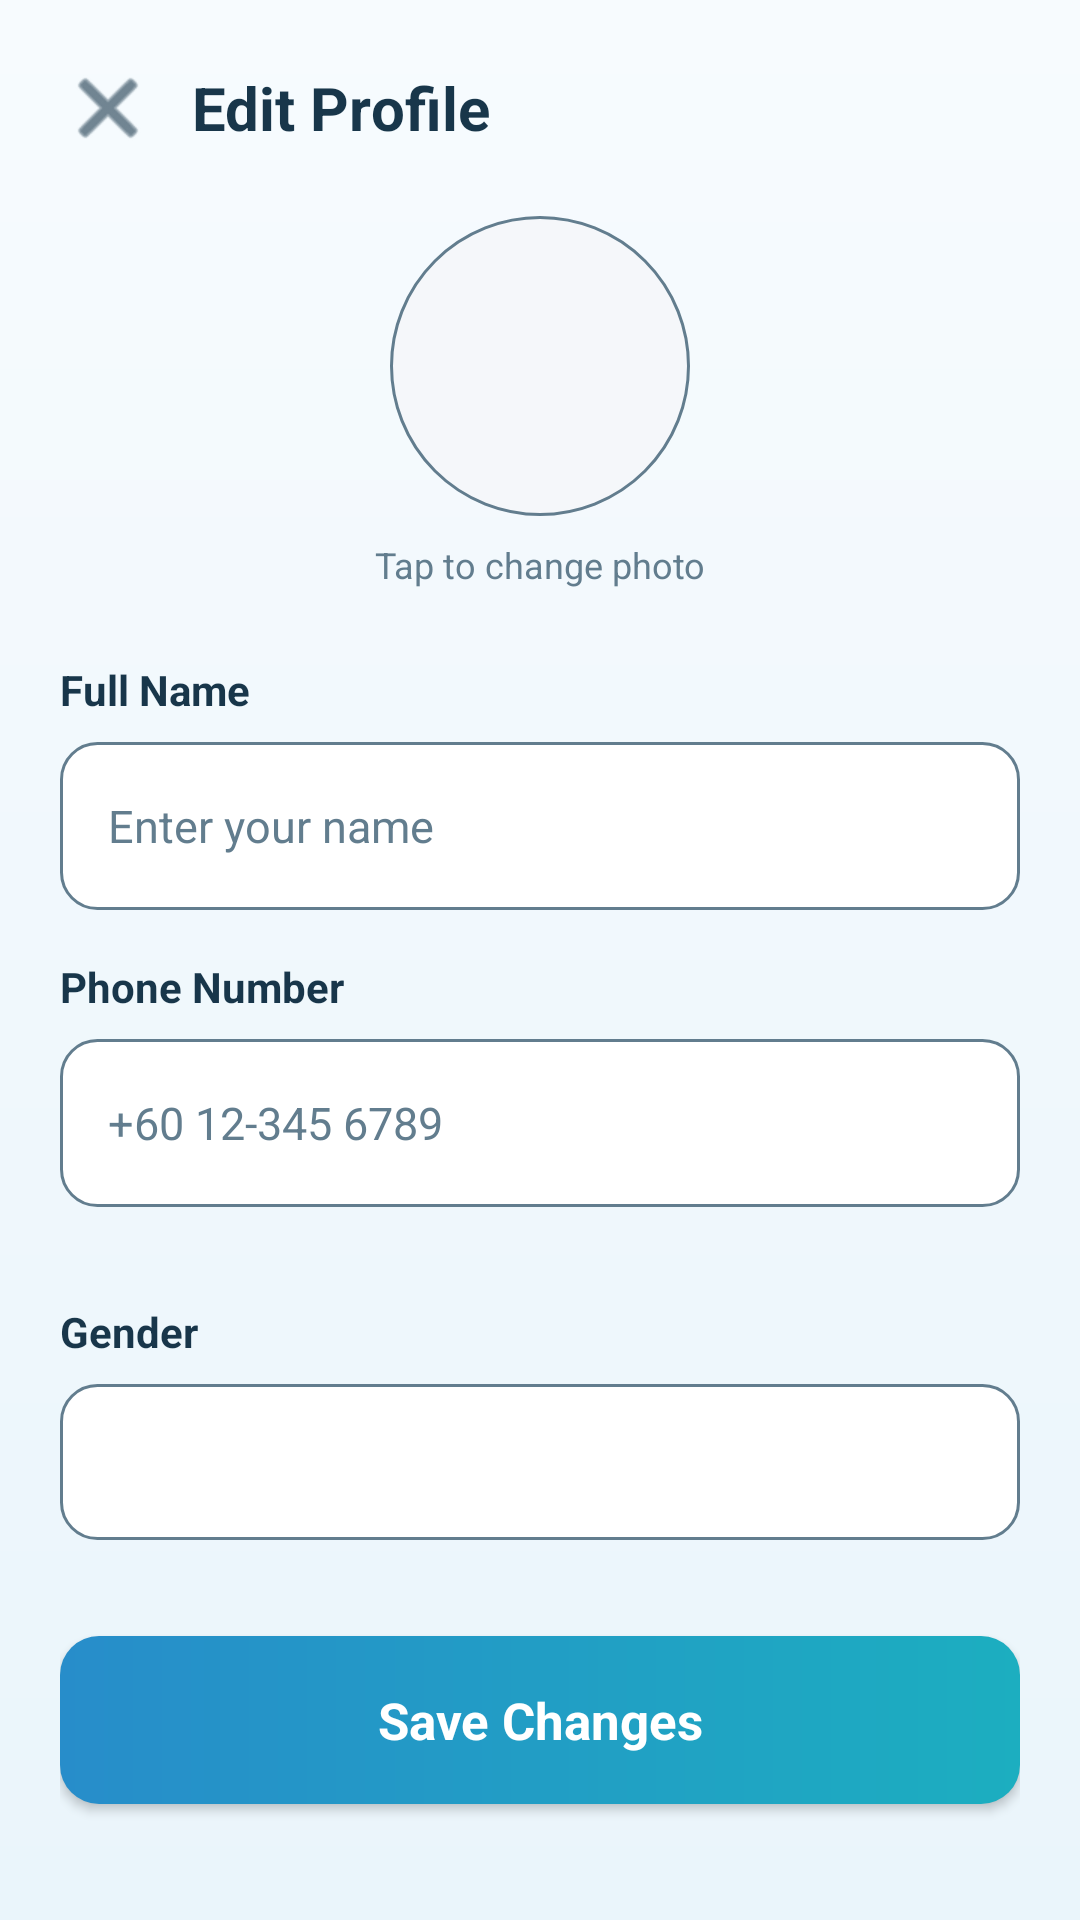

This screen was rendered from an Android layout file. Write that file and the resources it references.
<!-- AndroidManifest.xml: application theme Theme.CareBuddy -->
<!-- res/layout/activity_edit_profile.xml -->
<?xml version="1.0" encoding="utf-8"?>
<ScrollView xmlns:android="http://schemas.android.com/apk/res/android"
    xmlns:app="http://schemas.android.com/apk/res-auto"
    xmlns:tools="http://schemas.android.com/tools"
    android:layout_width="match_parent"
    android:layout_height="match_parent"
    android:background="@drawable/bg_screen"
    android:fillViewport="true">

    <LinearLayout
        android:layout_width="match_parent"
        android:layout_height="wrap_content"
        android:orientation="vertical"
        android:padding="20dp">

        
        <LinearLayout
            android:layout_width="match_parent"
            android:layout_height="wrap_content"
            android:gravity="center_vertical"
            android:orientation="horizontal"
            android:layout_marginBottom="20dp">

            <ImageView
                android:id="@+id/btnClose"
                android:layout_width="32dp"
                android:layout_height="32dp"
                android:contentDescription="Close"
                android:src="@android:drawable/ic_menu_close_clear_cancel"
                app:tint="@color/care_ink" />

            <TextView
                android:layout_width="0dp"
                android:layout_height="wrap_content"
                android:layout_weight="1"
                android:layout_marginStart="12dp"
                android:text="Edit Profile"
                android:textColor="@color/care_ink"
                android:textSize="20sp"
                android:textStyle="bold" />

        </LinearLayout>

        
        <FrameLayout
            android:id="@+id/avatarContainer"
            android:layout_width="100dp"
            android:layout_height="100dp"
            android:layout_gravity="center_horizontal"
            android:background="@drawable/bg_circle">

            <TextView
                android:id="@+id/tvAvatarInitial"
                android:layout_width="wrap_content"
                android:layout_height="wrap_content"
                android:layout_gravity="center"
                android:textColor="@color/care_purple"
                android:textSize="36sp"
                android:textStyle="bold"
                tools:text="A" />

            <ImageView
                android:id="@+id/ivAvatar"
                android:layout_width="match_parent"
                android:layout_height="match_parent"
                android:contentDescription="Profile photo"
                android:scaleType="centerCrop"
                android:visibility="gone"
                tools:src="@android:drawable/sym_def_app_icon" />

        </FrameLayout>

        <TextView
            android:layout_width="match_parent"
            android:layout_height="wrap_content"
            android:layout_marginTop="8dp"
            android:gravity="center"
            android:text="Tap to change photo"
            android:textColor="@color/care_muted"
            android:textSize="12sp" />

        
        <TextView
            android:layout_width="match_parent"
            android:layout_height="wrap_content"
            android:layout_marginTop="24dp"
            android:text="Full Name"
            android:textColor="@color/care_ink"
            android:textSize="14sp"
            android:textStyle="bold"
            android:layout_marginBottom="8dp" />

        <EditText
            android:id="@+id/etName"
            android:layout_width="match_parent"
            android:layout_height="56dp"
            android:background="@drawable/bg_input_field"
            android:hint="Enter your name"
            android:inputType="textPersonName"
            android:paddingHorizontal="16dp"
            android:textColor="@color/care_ink"
            android:textColorHint="@color/care_muted"
            android:textSize="15sp"
            android:layout_marginBottom="16dp" />

        
        <TextView
            android:layout_width="match_parent"
            android:layout_height="wrap_content"
            android:text="Phone Number"
            android:textColor="@color/care_ink"
            android:textSize="14sp"
            android:textStyle="bold"
            android:layout_marginBottom="8dp" />

        <EditText
            android:id="@+id/etPhone"
            android:layout_width="match_parent"
            android:layout_height="56dp"
            android:background="@drawable/bg_input_field"
            android:hint="+60 12-345 6789"
            android:inputType="phone"
            android:paddingHorizontal="16dp"
            android:textColor="@color/care_ink"
            android:textColorHint="@color/care_muted"
            android:textSize="15sp"
            android:layout_marginBottom="16dp" />

        
        <TextView
            android:layout_width="match_parent"
            android:layout_height="wrap_content"
            android:text="Gender"
            android:textColor="@color/care_ink"
            android:textSize="14sp"
            android:textStyle="bold"
            android:layout_marginTop="16dp"
            android:layout_marginBottom="8dp" />

        <Spinner
            android:id="@+id/spGender"
            android:layout_width="match_parent"
            android:layout_height="52dp"
            android:background="@drawable/bg_input_field"
            android:layout_marginBottom="16dp" />

        <LinearLayout
            android:id="@+id/companionSection"
            android:layout_width="match_parent"
            android:layout_height="wrap_content"
            android:orientation="vertical"
            android:visibility="gone">

            
            <View
                android:layout_width="match_parent"
                android:layout_height="1dp"
                android:background="#E0E0E0"
                android:layout_marginVertical="8dp" />

            <TextView
                android:layout_width="wrap_content"
                android:layout_height="wrap_content"
                android:text="Companion Details"
                android:textColor="@color/care_purple"
                android:textSize="14sp"
                android:textStyle="bold"
                android:layout_marginBottom="16dp" />

            
            <TextView
                android:layout_width="match_parent"
                android:layout_height="wrap_content"
                android:text="About Me (Bio)"
                android:textColor="@color/care_ink"
                android:textSize="14sp"
                android:textStyle="bold"
                android:layout_marginBottom="8dp" />

            <EditText
                android:id="@+id/etBio"
                android:layout_width="match_parent"
                android:layout_height="120dp"
                android:background="@drawable/bg_input_field"
                android:gravity="top|start"
                android:hint="Tell users about yourself..."
                android:inputType="textMultiLine"
                android:padding="16dp"
                android:textColor="@color/care_ink"
                android:textColorHint="@color/care_muted"
                android:textSize="15sp"
                android:layout_marginBottom="16dp" />

            
            <TextView
                android:layout_width="match_parent"
                android:layout_height="wrap_content"
                android:text="Skills (comma-separated)"
                android:textColor="@color/care_ink"
                android:textSize="14sp"
                android:textStyle="bold"
                android:layout_marginBottom="8dp" />

            <EditText
                android:id="@+id/etSkills"
                android:layout_width="match_parent"
                android:layout_height="56dp"
                android:background="@drawable/bg_input_field"
                android:hint="e.g. Companionship, Errands, Cooking"
                android:inputType="text"
                android:paddingHorizontal="16dp"
                android:textColor="@color/care_ink"
                android:textColorHint="@color/care_muted"
                android:textSize="15sp"
                android:layout_marginBottom="16dp" />

            
            <TextView
                android:layout_width="match_parent"
                android:layout_height="wrap_content"
                android:text="Hourly Rate"
                android:textColor="@color/care_ink"
                android:textSize="14sp"
                android:textStyle="bold"
                android:layout_marginBottom="8dp" />

            <EditText
                android:id="@+id/etHourlyRate"
                android:layout_width="match_parent"
                android:layout_height="56dp"
                android:background="@drawable/bg_input_field"
                android:hint="e.g. RM 30/hour"
                android:inputType="text"
                android:paddingHorizontal="16dp"
                android:textColor="@color/care_ink"
                android:textColorHint="@color/care_muted"
                android:textSize="15sp"
                android:layout_marginBottom="16dp" />

        </LinearLayout>

        
        <Button
            android:id="@+id/btnSave"
            android:layout_width="match_parent"
            android:layout_height="56dp"
            android:layout_marginTop="16dp"
            android:background="@drawable/bg_primary"
            android:text="Save Changes"
            android:textAllCaps="false"
            android:textColor="@color/white"
            android:textSize="17sp"
            android:textStyle="bold" />

    </LinearLayout>

</ScrollView>
<!-- resources referenced by this layout -->
<resources>
  <color name="care_ink">#18364A</color>
  <color name="care_muted">#627D8E</color>
  <color name="care_purple">#258AC7</color>
  <color name="white">#FFFFFFFF</color>
  <!-- drawable bg_circle (drawable) -->
  <?xml version="1.0" encoding="utf-8"?>
  <shape xmlns:android="http://schemas.android.com/apk/res/android"
      android:shape="oval">
      <solid android:color="#F5F7FA" />
      <stroke android:width="1dp" android:color="@color/care_muted" />
  </shape>
  <!-- drawable bg_input_field (drawable) -->
  <?xml version="1.0" encoding="utf-8"?>
  <shape xmlns:android="http://schemas.android.com/apk/res/android">
      <solid android:color="@color/white" />
      <corners android:radius="12dp" />
      <stroke android:width="1dp" android:color="@color/care_muted" />
  </shape>
  <!-- drawable bg_primary (drawable) -->
  <?xml version="1.0" encoding="utf-8"?>
  <ripple xmlns:android="http://schemas.android.com/apk/res/android" android:color="#6658BDE8">
      <item><shape>
          <gradient android:startColor="#278DCA" android:endColor="#1CAEC0" android:angle="0" />
          <corners android:radius="13dp" />
      </shape></item>
  </ripple>
  <!-- drawable bg_screen (drawable) -->
  <?xml version="1.0" encoding="utf-8"?>
  <shape xmlns:android="http://schemas.android.com/apk/res/android">
      <gradient android:startColor="#F7FBFE" android:endColor="#EAF5FB" android:angle="270" />
  </shape>
  <style name="Theme.CareBuddy" parent="Theme.AppCompat.Light.NoActionBar">
          <item name="colorPrimary">@color/care_purple</item>
          <item name="colorPrimaryDark">@color/care_purple_dark</item>
          <item name="colorAccent">@color/care_purple</item>
          <item name="android:fontFamily">sans-serif</item>
          <item name="android:colorAccent">@color/care_purple</item>
          <item name="android:navigationBarColor">@color/white</item>
          <item name="android:statusBarColor">@color/care_lavender</item>
          <item name="android:windowLightNavigationBar">true</item>
          <item name="android:windowLightStatusBar">true</item>
      </style>
  <color name="care_purple_dark">#17699F</color>
  <color name="care_lavender">#F1F8FC</color>
</resources>
